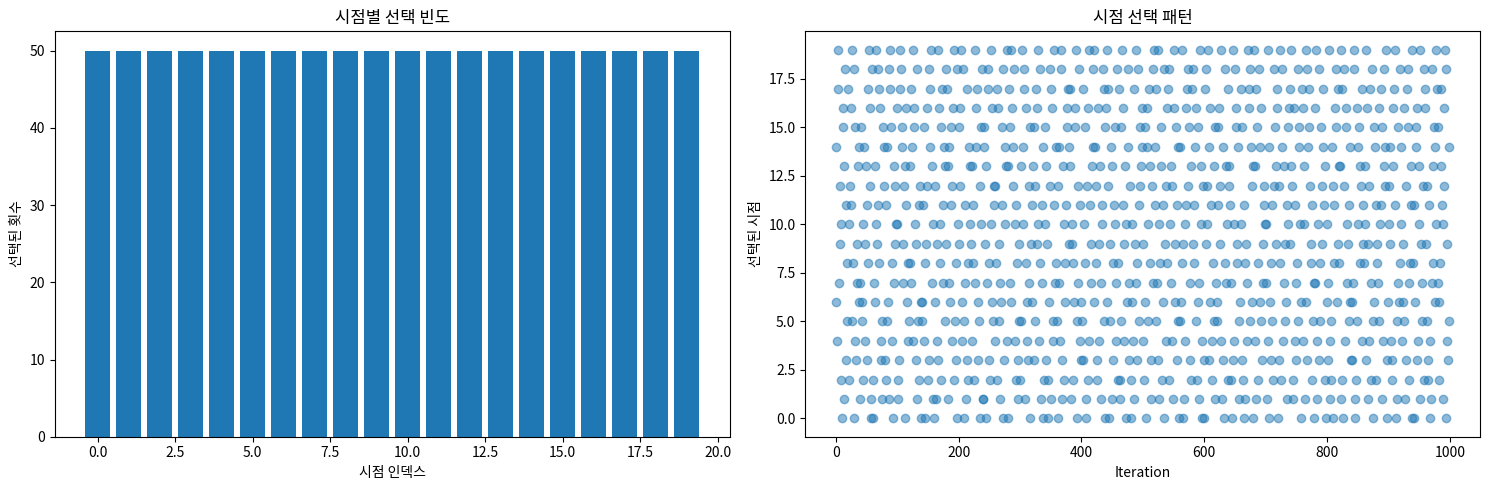

Python code for this plot:
import random
from collections import defaultdict
import matplotlib.pyplot as plt

class ViewpointSamplingSimulator:
    def __init__(self, n_viewpoints=20, n_iterations=1000):
        self.n_viewpoints = n_viewpoints
        self.n_iterations = n_iterations
        self.viewpoint_indices = list(range(n_viewpoints))
        self.selection_history = []
        self.current_cycle = []
        self.cycles_count = 0
    
    def reset_viewpoints(self):
        self.viewpoint_indices = list(range(self.n_viewpoints))
        self.cycles_count += 1
        print(f"\n새로운 사이클 #{self.cycles_count} 시작")
        print(f"사용 가능한 시점 수: {len(self.viewpoint_indices)}")
    
    def sample_viewpoint(self, iteration):
        if not self.viewpoint_indices:
            self.reset_viewpoints()
        
        rand_idx = random.randint(0, len(self.viewpoint_indices) - 1)
        selected_idx = self.viewpoint_indices.pop(rand_idx)
        
        self.selection_history.append((iteration, selected_idx))
        self.current_cycle.append(selected_idx)
        
        print(f"Iteration {iteration}: 선택된 시점 {selected_idx}, 남은 시점 수: {len(self.viewpoint_indices)}")
        return selected_idx
    
    def run_simulation(self):
        for i in range(self.n_iterations):
            self.sample_viewpoint(i)
    
    def analyze_results(self):
        # 1. 선택 빈도 분석
        selection_counts = defaultdict(int)
        for _, idx in self.selection_history:
            selection_counts[idx] += 1
        
        # 2. 시각화
        plt.figure(figsize=(15, 5))
        
        # 2.1 선택 빈도 히스토그램
        plt.subplot(1, 2, 1)
        plt.bar(selection_counts.keys(), selection_counts.values())
        plt.title('시점별 선택 빈도')
        plt.xlabel('시점 인덱스')
        plt.ylabel('선택된 횟수')
        
        # 2.2 선택 순서 시각화
        plt.subplot(1, 2, 2)
        iterations, viewpoints = zip(*self.selection_history)
        plt.scatter(iterations, viewpoints, alpha=0.5)
        plt.title('시점 선택 패턴')
        plt.xlabel('Iteration')
        plt.ylabel('선택된 시점')
        
        plt.tight_layout()
        plt.show()
        
        # 3. 통계 출력
        print("\n=== 시뮬레이션 결과 ===")
        print(f"총 사이클 수: {self.cycles_count}")
        print(f"평균 선택 횟수: {self.n_iterations / self.n_viewpoints:.2f}")
        print("\n시점별 선택 횟수:")
        for idx, count in sorted(selection_counts.items()):
            print(f"시점 {idx}: {count}회 선택됨")

# 시뮬레이션 실행
def run_test():
    # 테스트 파라미터 설정
    n_viewpoints = 20  # 시점 수
    n_iterations = 1000  # 총 반복 횟수
    
    print(f"=== 비복원추출 시뮬레이션 시작 ===")
    print(f"시점 수: {n_viewpoints}")
    print(f"총 반복 횟수: {n_iterations}\n")
    
    # 시뮬레이터 생성 및 실행
    simulator = ViewpointSamplingSimulator(n_viewpoints, n_iterations)
    simulator.run_simulation()
    simulator.analyze_results()

if __name__ == "__main__":
    run_test()
